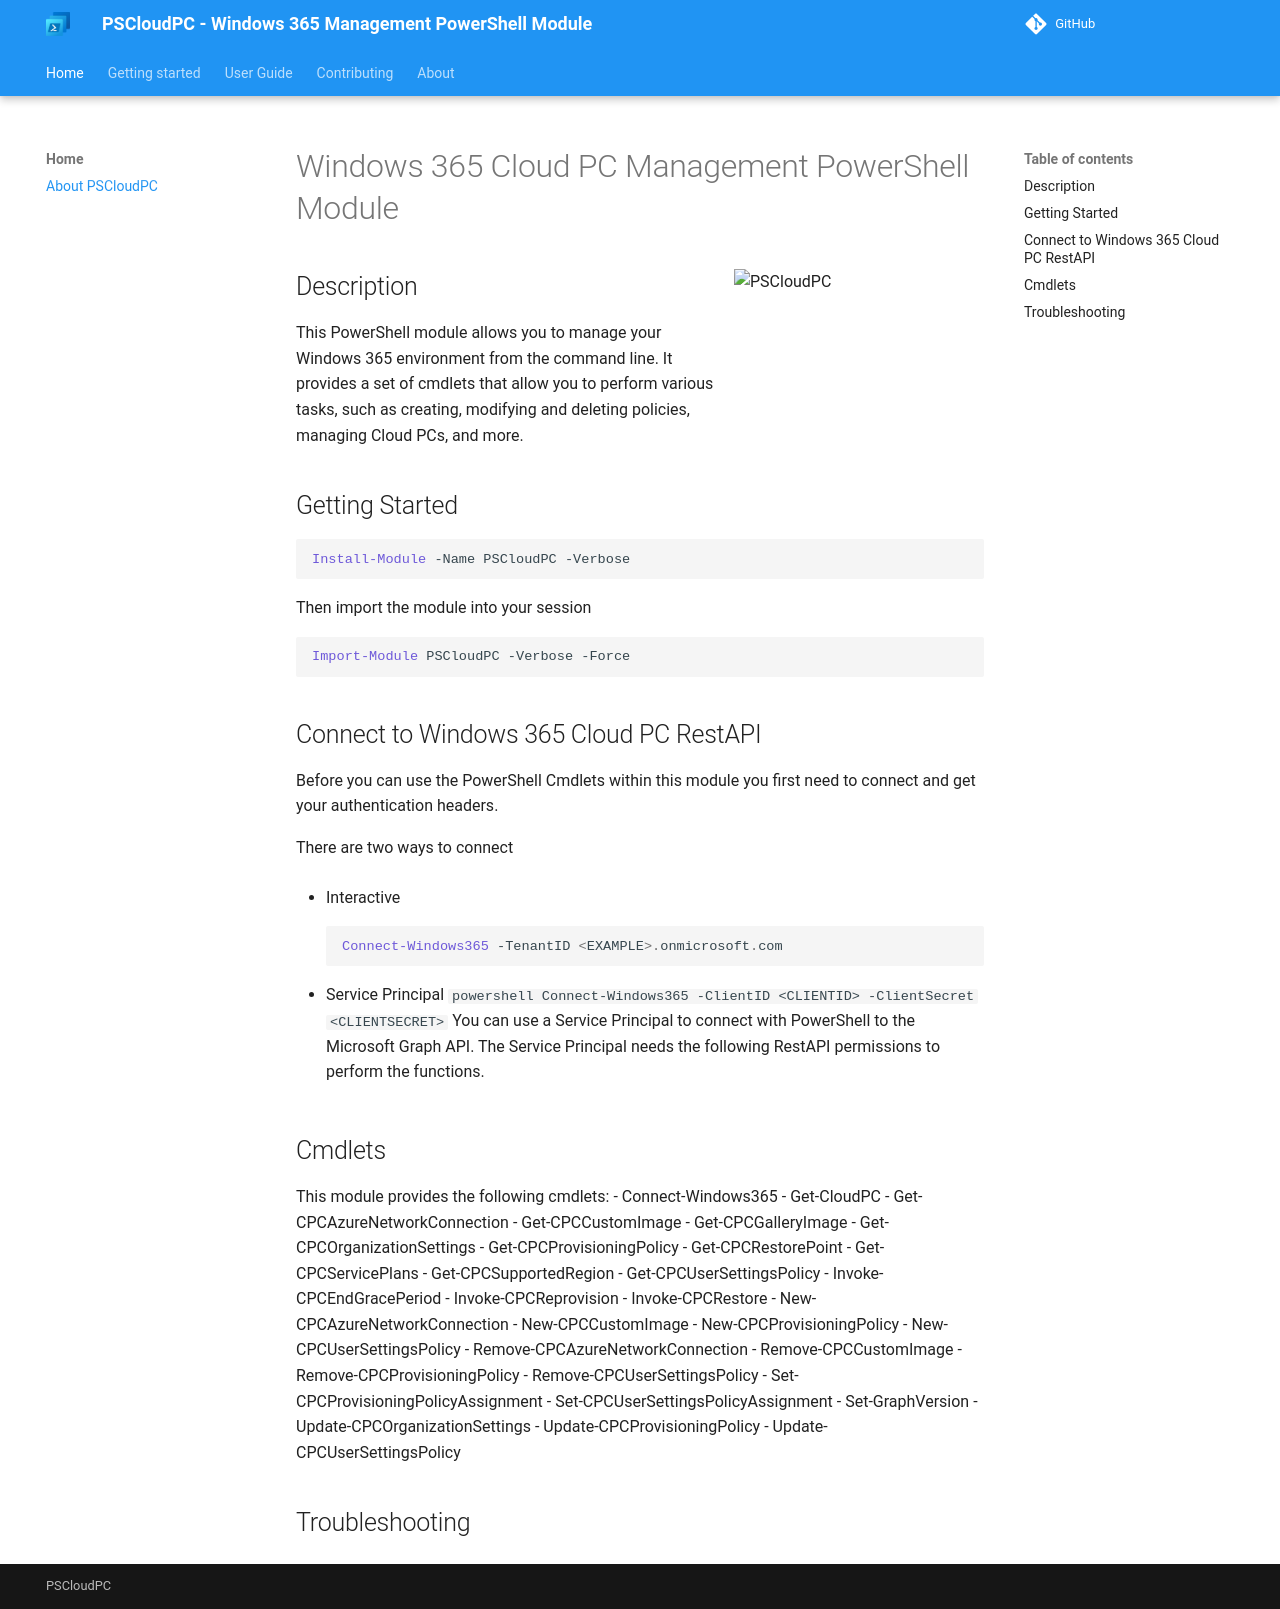

repository: Windows365Management/PSCloudPC-site · page: index.html · generator: mkdocs

# Windows 365 Cloud PC Management PowerShell Module

![PSCloudPC](https://PSCloudPC.com/Images/PSCloudPC_logo.png){align="right" height="250" width="250"}

## Description
This PowerShell module allows you to manage your Windows 365 environment from the command line. It provides a set of cmdlets that allow you to perform various tasks, such as creating, modifying and deleting policies, managing Cloud PCs, and more.

## Getting Started

```powershell
Install-Module -Name PSCloudPC -Verbose
```

Then import the module into your session

```powershell
Import-Module PSCloudPC -Verbose -Force
```

## Connect to Windows 365 Cloud PC RestAPI
Before you can use the PowerShell Cmdlets within this module you first need to connect and get your authentication headers.

There are two ways to connect

- Interactive
```powershell
Connect-Windows365 -TenantID <EXAMPLE>.onmicrosoft.com
```


- Service Principal
 ```powershell
Connect-Windows365 -ClientID <CLIENTID> -ClientSecret <CLIENTSECRET>
```
You can use a Service Principal to connect with PowerShell to the Microsoft Graph API. The Service Principal needs the following RestAPI permissions to perform the functions.

## Cmdlets
This module provides the following cmdlets:
- Connect-Windows365
- Get-CloudPC
- Get-CPCAzureNetworkConnection
- Get-CPCCustomImage
- Get-CPCGalleryImage
- Get-CPCOrganizationSettings
- Get-CPCProvisioningPolicy
- Get-CPCRestorePoint
- Get-CPCServicePlans
- Get-CPCSupportedRegion
- Get-CPCUserSettingsPolicy
- Invoke-CPCEndGracePeriod
- Invoke-CPCReprovision
- Invoke-CPCRestore
- New-CPCAzureNetworkConnection
- New-CPCCustomImage
- New-CPCProvisioningPolicy
- New-CPCUserSettingsPolicy
- Remove-CPCAzureNetworkConnection
- Remove-CPCCustomImage
- Remove-CPCProvisioningPolicy
- Remove-CPCUserSettingsPolicy
- Set-CPCProvisioningPolicyAssignment
- Set-CPCUserSettingsPolicyAssignment
- Set-GraphVersion
- Update-CPCOrganizationSettings
- Update-CPCProvisioningPolicy
- Update-CPCUserSettingsPolicy


## Troubleshooting
